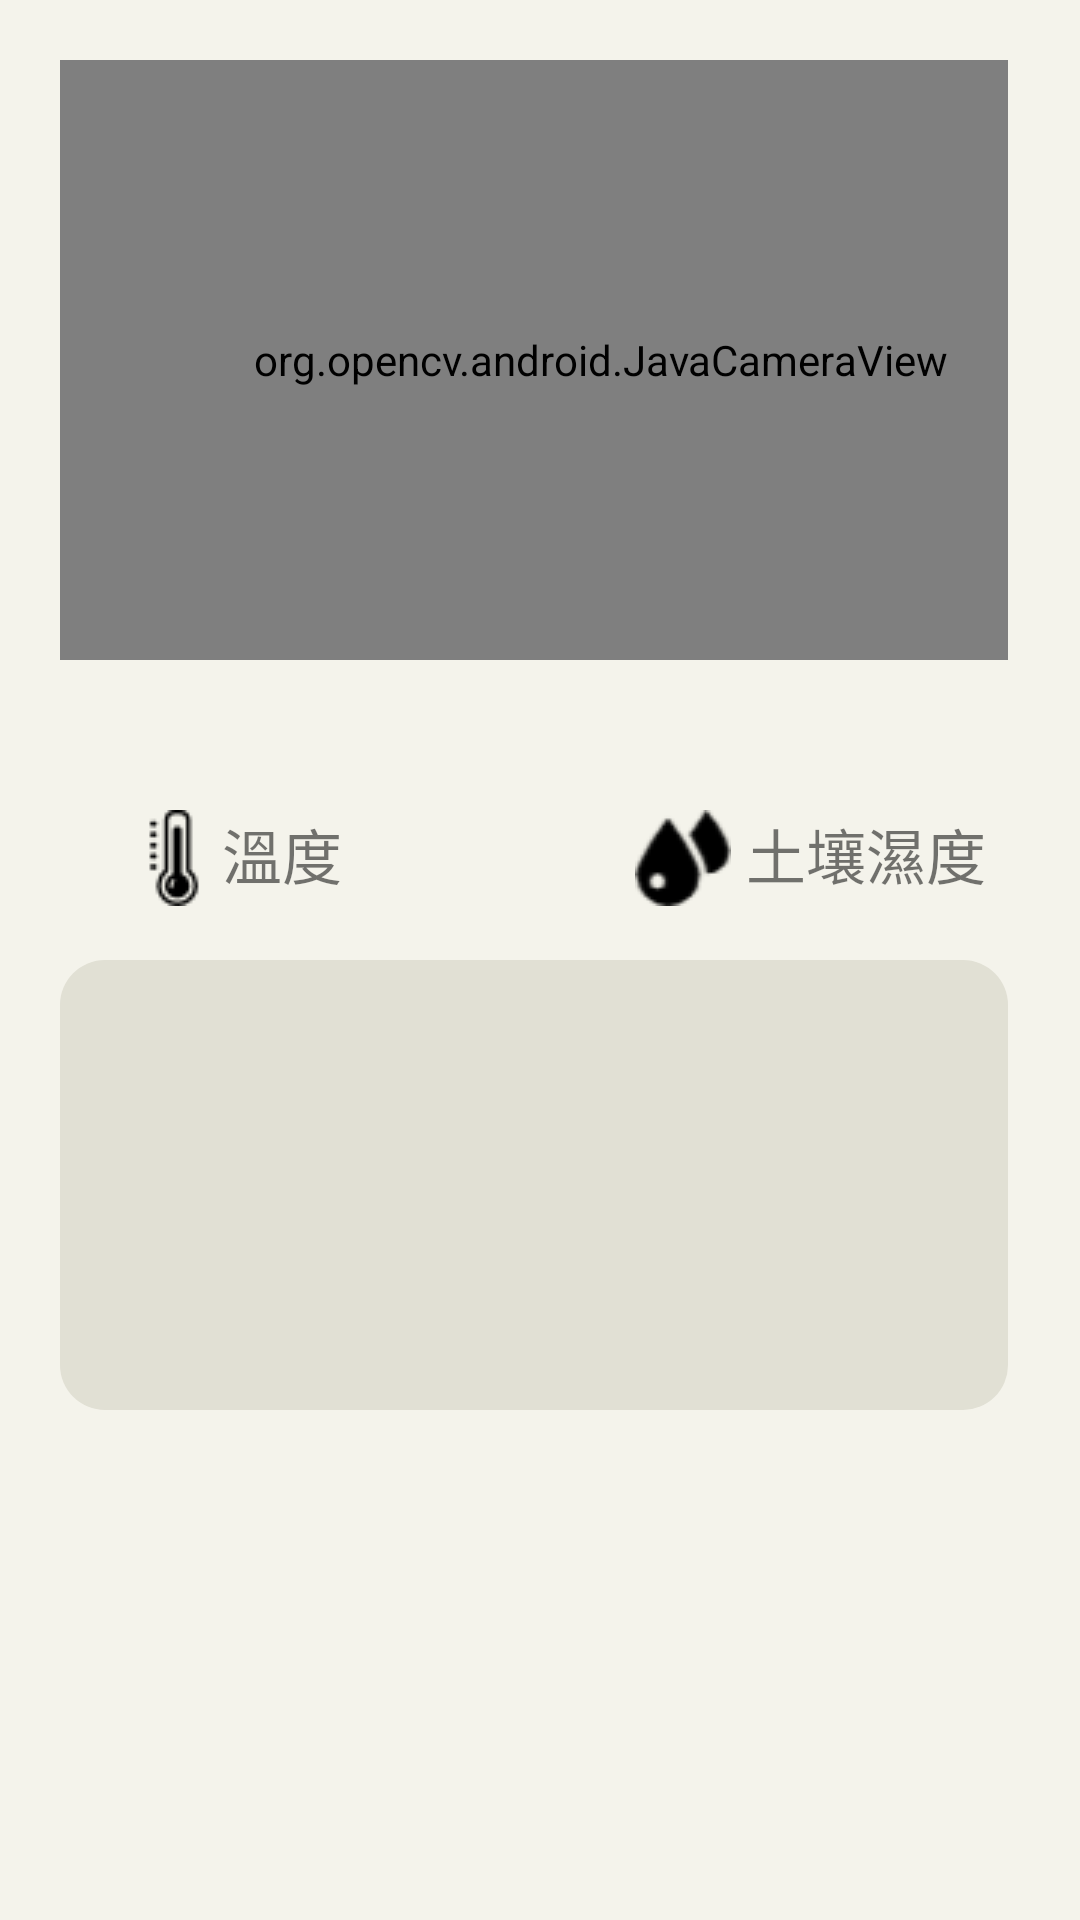

Write the Android layout XML for this screen, with the resource values it uses.
<!-- AndroidManifest.xml: application theme Theme.E_plants -->
<!-- res/layout/fragment_second.xml -->
<?xml version="1.0" encoding="utf-8"?>
<ScrollView xmlns:android="http://schemas.android.com/apk/res/android"
    xmlns:app="http://schemas.android.com/apk/res-auto"
    xmlns:tools="http://schemas.android.com/tools"
    android:layout_width="match_parent"
    android:layout_height="match_parent"
    android:padding="10dp"
    android:scrollbarAlwaysDrawVerticalTrack="false"
    android:scrollbarDefaultDelayBeforeFade="3"
    android:scrollbarStyle="outsideInset"
    app:layout_dodgeInsetEdges="none"
    android:background="#F4F3EB"
    >

    <LinearLayout
        android:layout_width="match_parent"
        android:layout_height="match_parent"
        android:orientation="vertical"
        android:padding="10dp">

        <LinearLayout
            android:layout_width="wrap_content"
            android:layout_height="wrap_content"
            android:orientation="horizontal">

            
            
            
            
            
            <FrameLayout
                android:layout_width="match_parent"
                android:layout_height="match_parent" >

                <org.opencv.android.JavaCameraView
                    android:id="@+id/surface_view"
                    android:layout_width="360dp"
                    android:layout_height="200dp"
                    app:camera_id="any"
                    app:show_fps="true" />

            </FrameLayout>

        </LinearLayout>

        <LinearLayout
            android:layout_width="match_parent"
            android:layout_height="40dp"
            android:layout_marginTop="50dp"
            >

            <TextView
                android:id="@+id/textView8"
                android:layout_width="108dp"
                android:layout_height="wrap_content"
                android:layout_marginLeft="22sp"
                android:layout_weight="1"
                android:drawableLeft="@drawable/temperature"
                android:text="溫度"
                android:textSize="20sp"
                />

            <TextView
                android:id="@+id/textView25"
                android:layout_width="143dp"
                android:layout_height="wrap_content"
                android:layout_marginLeft="80dp"
                android:layout_weight="1"
                android:drawableLeft="@drawable/water"
                android:text=" 土壤濕度"
                android:textSize="20sp" />


        </LinearLayout>

        <LinearLayout
            android:layout_width="match_parent"
            android:layout_height="150dp"
            android:background="@drawable/shape_message"
            android:layout_marginTop="10dp"
            >

            <TextView
                android:id="@+id/textTemper"
                android:layout_width="33dp"
                android:layout_height="match_parent"
                android:layout_marginTop="25dp"
                android:layout_weight="1"
                android:textSize="35sp" />

            <TextView
                android:id="@+id/textHumid"
                android:layout_width="33dp"
                android:layout_height="match_parent"
                android:layout_marginLeft="40dp"
                android:layout_marginTop="25dp"
                android:layout_weight="1"
                android:textSize="35sp" />


        </LinearLayout>




        
    </LinearLayout>

</ScrollView>
<!-- resources referenced by this layout -->
<resources>
  <!-- drawable shape_message (drawable) -->
  <?xml version="1.0" encoding="utf-8"?>
  <shape xmlns:android="http://schemas.android.com/apk/res/android"
      android:shape="rectangle">
      
      <solid android:color="#E1E0D4" />
      
      <padding
          android:top="15dp"
          android:right="15dp"
          android:bottom="15dp"
          android:left="15dp"
          />
      
      <corners android:radius="15dp" />
  
  </shape>
  <!-- drawable temperature: png bitmap (drawable, 759 bytes) -->
  <!-- drawable water: png bitmap (drawable, 1041 bytes) -->
  <style name="Theme.E_plants" parent="Theme.MaterialComponents.DayNight.DarkActionBar">
          
          
          <item name="colorPrimary">#607868</item>
          <item name="colorPrimaryVariant">@color/purple_700</item>
          <item name="colorOnPrimary">@color/white</item>
          <item name="android:textColorPrimary">@color/black</item>
          
          <item name="colorSecondary">#FF77AE89</item>
          <item name="colorSecondaryVariant">@color/teal_700</item>
          <item name="colorOnSecondary">@color/black</item>
          
          <item name="android:statusBarColor" tools:targetApi="l">?attr/colorPrimaryVariant</item>
          
      </style>
  <color name="purple_700">#FF3700B3</color>
  <color name="white">#FFFFFFFF</color>
  <color name="black">#FF000000</color>
  <color name="teal_700">#FF018786</color>
</resources>
